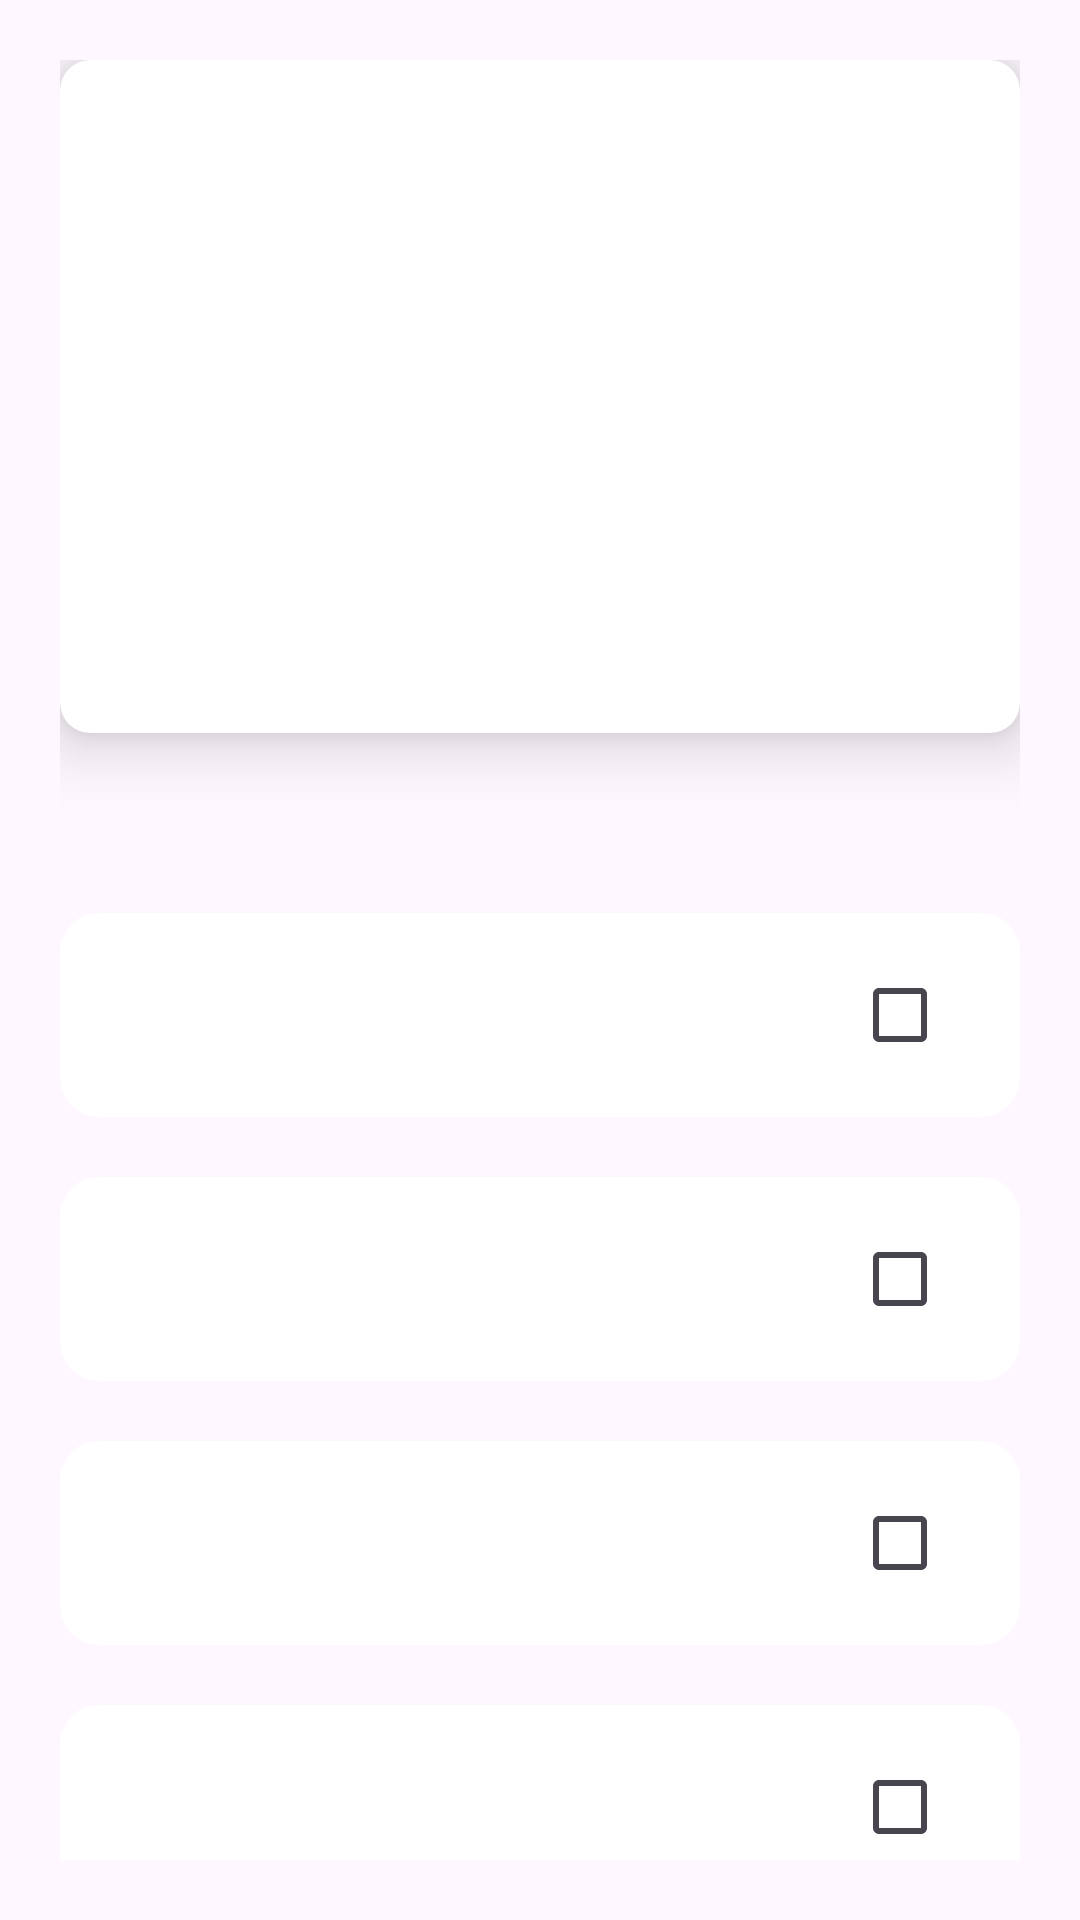

Reconstruct the res/layout file that produces this screen, plus the resources it refers to.
<!-- AndroidManifest.xml: application theme Theme.Smd_assignment1 -->
<!-- res/layout/activity_quiz.xml -->
<?xml version="1.0" encoding="utf-8"?>
<androidx.constraintlayout.widget.ConstraintLayout
    xmlns:android="http://schemas.android.com/apk/res/android"
    xmlns:app="http://schemas.android.com/apk/res-auto"
    xmlns:tools="http://schemas.android.com/tools"
    android:layout_width="match_parent"
    android:layout_height="match_parent"
    android:padding="20dp"
    tools:context=".QuizActivity"
    android:background="@drawable/bg">

    <androidx.cardview.widget.CardView
        android:id="@+id/questionCard"
        android:layout_width="match_parent"
        android:layout_height="wrap_content"
        android:layout_marginBottom="20dp"
        android:background="@android:color/white"
        app:cardCornerRadius="10dp"
        app:cardElevation="12dp"
        app:cardMaxElevation="12dp"
        app:layout_constraintTop_toTopOf="parent"
        app:layout_constraintStart_toStartOf="parent"
        app:layout_constraintEnd_toEndOf="parent">

        <TextView
            android:id="@+id/questionText"
            android:layout_width="match_parent"
            android:layout_height="wrap_content"
            android:paddingHorizontal="16dp"
            android:paddingVertical="50dp"
            android:layout_marginVertical="50dp"
            android:text=""
            android:textSize="18sp"
            android:textStyle="bold"
            android:textColor="@android:color/black"/>
    </androidx.cardview.widget.CardView>

    
    <LinearLayout
        android:id="@+id/optionsContainer"
        android:layout_width="match_parent"
        android:layout_height="wrap_content"
        android:orientation="vertical"
        android:layout_marginTop="50dp"
        app:layout_constraintTop_toBottomOf="@id/questionCard"
        app:layout_constraintStart_toStartOf="parent"
        app:layout_constraintEnd_toEndOf="parent">

        <LinearLayout
            android:id="@+id/option1Wrapper"
            android:layout_width="match_parent"
            android:layout_height="wrap_content"
            android:orientation="horizontal"
            android:paddingVertical="10dp"
            android:layout_marginVertical="10dp"
            android:background="@drawable/round_corner">
            <TextView
                android:id="@+id/option1Text"
                android:layout_width="0dp"
                android:layout_height="wrap_content"
                android:layout_weight="1"
                android:text=""
                android:textSize="16sp"
                android:textColor="@android:color/black"/>
            <CheckBox
                android:id="@+id/option1"
                android:layout_width="wrap_content"
                android:layout_height="wrap_content"/>
        </LinearLayout>

        <LinearLayout
            android:id="@+id/option2Wrapper"
            android:layout_width="match_parent"
            android:layout_height="wrap_content"
            android:orientation="horizontal"
            android:paddingVertical="10dp"
            android:layout_marginVertical="10dp"
            android:background="@drawable/round_corner">
            <TextView
                android:id="@+id/option2Text"
                android:layout_width="0dp"
                android:layout_height="wrap_content"
                android:layout_weight="1"
                android:text=""
                android:textSize="16sp"
                android:textColor="@android:color/black"/>
            <CheckBox
                android:id="@+id/option2"
                android:layout_width="wrap_content"
                android:layout_height="wrap_content"/>
        </LinearLayout>

        <LinearLayout
            android:id="@+id/option3Wrapper"
            android:layout_width="match_parent"
            android:layout_height="wrap_content"
            android:orientation="horizontal"
            android:paddingVertical="10dp"
            android:layout_marginVertical="10dp"
            android:background="@drawable/round_corner">
            <TextView
                android:id="@+id/option3Text"
                android:layout_width="0dp"
                android:layout_height="wrap_content"
                android:layout_weight="1"
                android:text=""
                android:textSize="16sp"
                android:textColor="@android:color/black"/>
            <CheckBox
                android:id="@+id/option3"
                android:layout_width="wrap_content"
                android:layout_height="wrap_content"/>
        </LinearLayout>

        <LinearLayout
            android:id="@+id/option4Wrapper"
            android:layout_width="match_parent"
            android:background="@drawable/round_corner"
            android:layout_height="wrap_content"
            android:orientation="horizontal"
            android:layout_marginVertical="10dp"
            android:paddingVertical="10dp">
            <TextView
                android:id="@+id/option4Text"
                android:layout_width="0dp"
                android:layout_height="wrap_content"
                android:layout_weight="1"
                android:text=""
                android:textSize="16sp"
                android:textColor="@android:color/black"/>
            <CheckBox
                android:id="@+id/option4"
                android:layout_width="wrap_content"
                android:layout_height="wrap_content"/>
        </LinearLayout>
    </LinearLayout>

    <Button
        android:id="@+id/nextButton"
        android:layout_width="300dp"
        android:layout_height="50dp"
        android:layout_marginTop="20dp"
        android:backgroundTint="@android:color/holo_blue_dark"
        android:text="@string/btn_quiz_next"
        android:textColor="@android:color/white"
        android:textSize="18sp"
        app:layout_constraintTop_toBottomOf="@id/optionsContainer"
        app:layout_constraintStart_toStartOf="parent"
        app:layout_constraintEnd_toEndOf="parent"/>
</androidx.constraintlayout.widget.ConstraintLayout>
<!-- resources referenced by this layout -->
<resources>
  <!-- drawable round_corner (drawable) -->
  <?xml version="1.0" encoding="utf-8"?>
  <shape xmlns:android="http://schemas.android.com/apk/res/android"
      android:shape="rectangle">
  
      <solid android:color="@android:color/white"/>
  
      <stroke
          android:width="2dp"
          android:color="@color/white" />
  
      <corners android:radius="12dp"/>
      <padding
          android:left="8dp"
          android:right="8dp"
          android:top="8dp"
          android:bottom="8dp"/>
  </shape>
  <style name="Theme.Smd_assignment1" parent="Base.Theme.Smd_assignment1" />
  <style name="Base.Theme.Smd_assignment1" parent="Theme.Material3.DayNight.NoActionBar">
          
          
      </style>
  <!-- not gathered from this repository: default colours our renderer supplied (Android Studio template values) -->
  <color name="white">#FFFFFFFF</color>
</resources>
